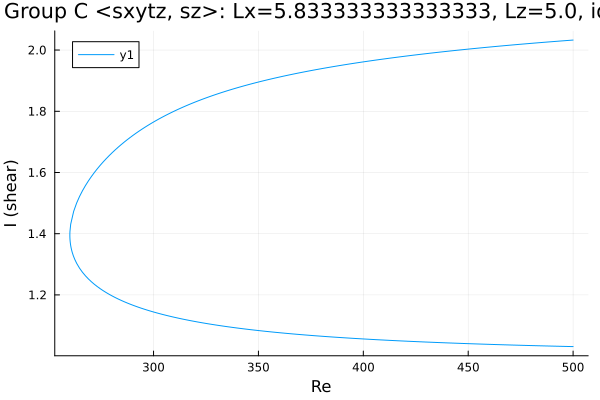

Data behind this chart, as committed beside it:
Re, shear
500.0, 1.031
499.5, 1.031
498, 1.031
496.6, 1.032
495.2, 1.032
493.8, 1.032
492.4, 1.032
491, 1.033
489.6, 1.033
488.1, 1.033
486.7, 1.033
485.3, 1.034
483.9, 1.034
482.5, 1.034
481.1, 1.034
479.7, 1.035
478.2, 1.035
476.8, 1.035
475.4, 1.035
474, 1.036
472.6, 1.036
471.2, 1.036
469.8, 1.036
468.3, 1.037
466.9, 1.037
465.5, 1.037
464.1, 1.038
462.7, 1.038
461.3, 1.038
459.9, 1.038
458.4, 1.039
457, 1.039
455.6, 1.039
454.2, 1.04
452.8, 1.04
451.4, 1.04
450, 1.041
448.5, 1.041
447.1, 1.041
445.7, 1.042
444.3, 1.042
442.9, 1.042
441.5, 1.043
440.1, 1.043
438.6, 1.044
437.2, 1.044
435.8, 1.044
434.4, 1.045
433, 1.045
431.6, 1.046
430.2, 1.046
428.7, 1.046
427.3, 1.047
425.9, 1.047
424.5, 1.048
423.1, 1.048
421.7, 1.048
420.3, 1.049
418.8, 1.049
417.4, 1.05
... 351 more rows
